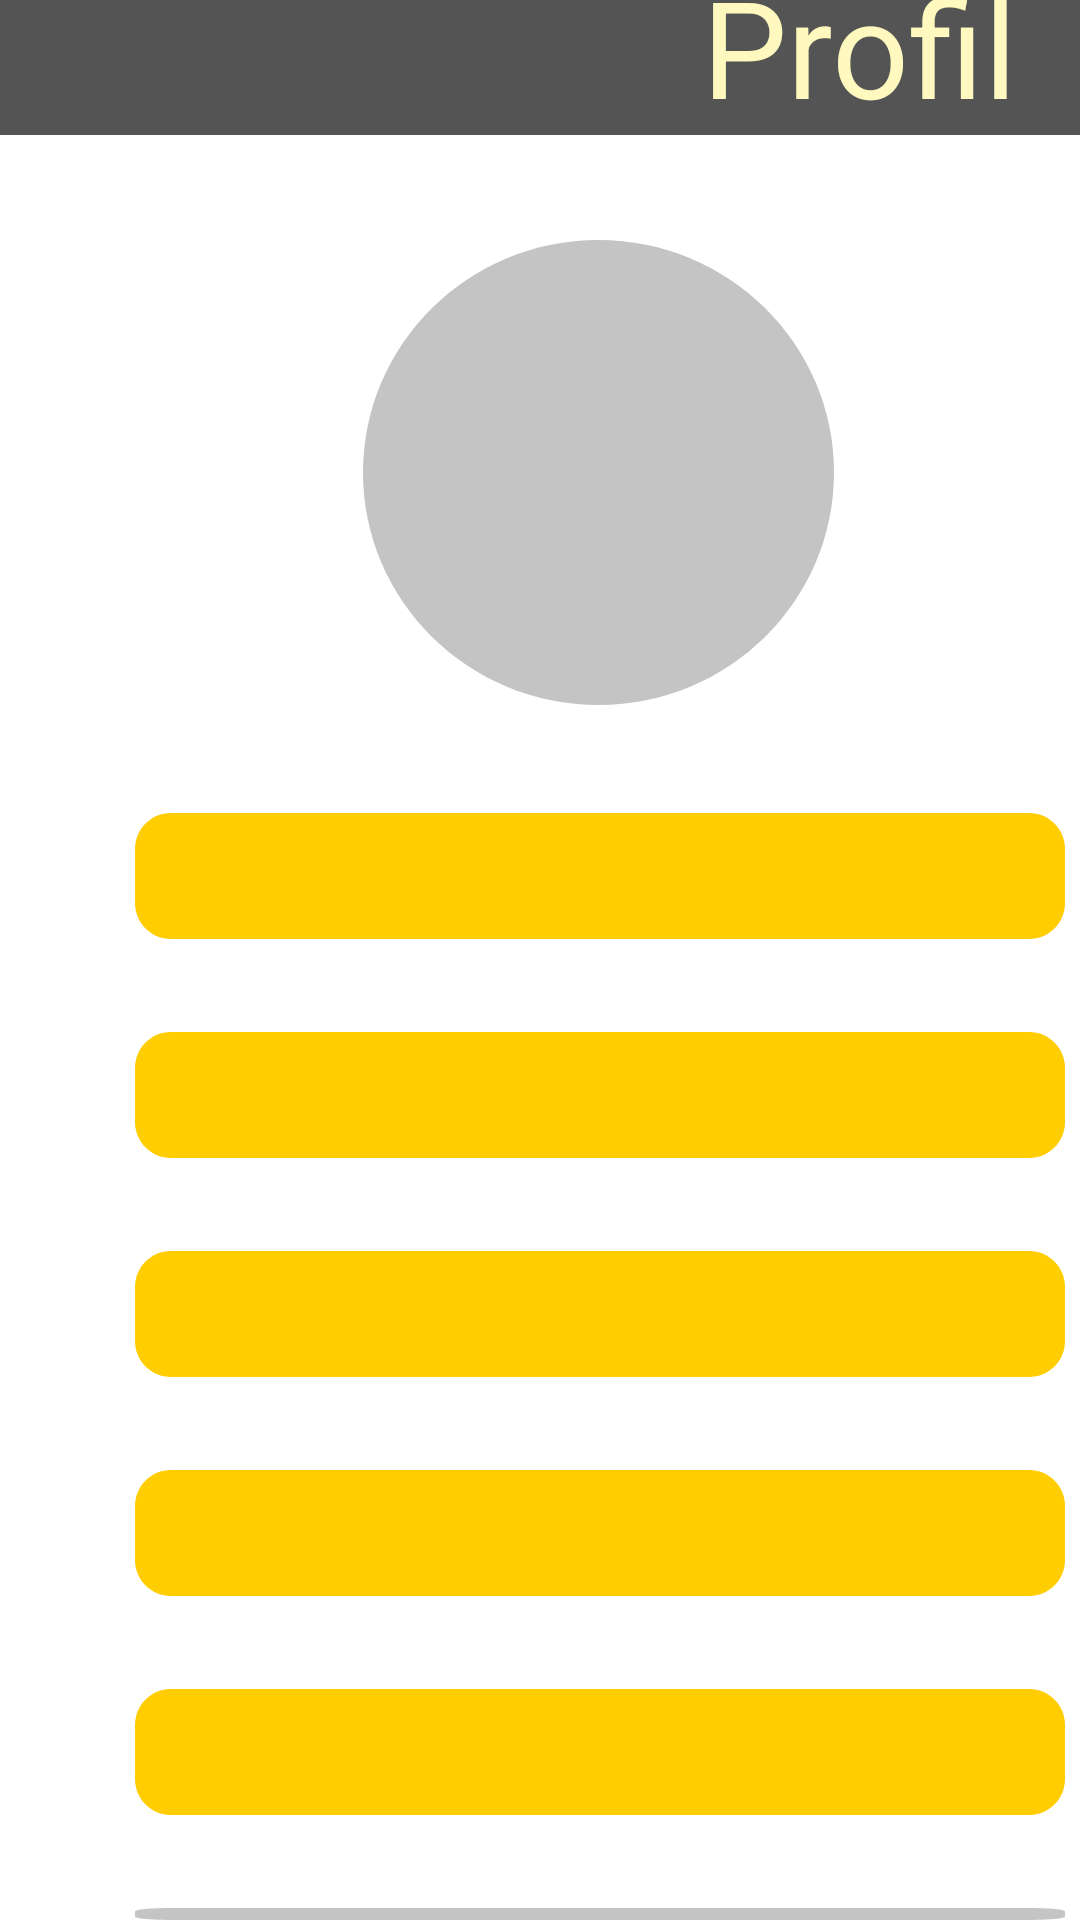

The Android layout XML behind this screen, and the referenced resources:
<!-- AndroidManifest.xml: application theme AppTheme -->
<!-- res/layout/activity_profile.xml -->
<?xml version="1.0" encoding="utf-8"?>
<RelativeLayout xmlns:android="http://schemas.android.com/apk/res/android"
    xmlns:app="http://schemas.android.com/apk/res-auto"
    xmlns:tools="http://schemas.android.com/tools"
    android:layout_width="match_parent"
    android:layout_height="match_parent"
    android:id="@+id/act_profile"
    android:background="#FFFFFF"
    tools:context=".profile">

    <View
        android:id="@+id/rectangle_1"
        android:layout_width="415dp"
        android:layout_height="45dp"
        android:layout_alignParentLeft="true"
        android:layout_alignParentTop="true"
        android:layout_marginTop="0dp"
        android:background="@drawable/rectangle_1"
        />

    <TextView
        android:id="@+id/profile"
        android:layout_width="145dp"
        android:layout_height="70dp"
        android:layout_alignParentLeft="true"
        android:layout_marginLeft="234dp"
        android:layout_alignParentTop="true"
        android:layout_marginTop="-15dp"
        android:text="@string/profile"
        android:textAppearance="@style/profile"
        android:gravity="center_vertical"
        />

    <View
        android:id="@+id/ellipse_1"
        android:layout_width="157dp"
        android:layout_height="155dp"
        android:layout_alignParentLeft="true"
        android:layout_marginLeft="121dp"
        android:layout_alignParentTop="true"
        android:layout_marginTop="80dp"
        android:background="@drawable/profile_1"
        />

    <View
        android:id="@+id/rect_51"
        android:layout_width="310dp"
        android:layout_height="42dp"
        android:layout_alignParentLeft="true"
        android:layout_marginLeft="45dp"
        android:layout_alignParentTop="true"
        android:layout_marginTop="271dp"
        android:background="@drawable/profile_2"
        />

    <View
        android:id="@+id/rectangle_512"
        android:layout_width="310dp"
        android:layout_height="42dp"
        android:layout_alignParentLeft="true"
        android:layout_marginLeft="45dp"
        android:layout_alignParentTop="true"
        android:layout_marginTop="344dp"
        android:background="@drawable/profile_2"
        />

    <View
        android:id="@+id/rectangle_513"
        android:layout_width="310dp"
        android:layout_height="42dp"
        android:layout_alignParentLeft="true"
        android:layout_marginLeft="45dp"
        android:layout_alignParentTop="true"
        android:layout_marginTop="417dp"
        android:background="@drawable/profile_2"
        />
    <View
        android:id="@+id/rectangle_514"
        android:layout_width="310dp"
        android:layout_height="42dp"
        android:layout_alignParentLeft="true"
        android:layout_marginLeft="45dp"
        android:layout_alignParentTop="true"
        android:layout_marginTop="490dp"
        android:background="@drawable/profile_2"
        />

    <View
        android:id="@+id/rectangle_515"
        android:layout_width="310dp"
        android:layout_height="42dp"
        android:layout_alignParentLeft="true"
        android:layout_marginLeft="45dp"
        android:layout_alignParentTop="true"
        android:layout_marginTop="563dp"
        android:background="@drawable/profile_2"
        />

    <View
        android:id="@+id/rectangle_516"
        android:layout_width="310dp"
        android:layout_height="42dp"
        android:layout_alignParentLeft="true"
        android:layout_marginLeft="45dp"
        android:layout_alignParentTop="true"
        android:layout_marginTop="636dp"
        android:background="@drawable/profile_3"
        />


</RelativeLayout>
<!-- resources referenced by this layout -->
<resources>
  <!-- drawable profile_1 (drawable) -->
  <?xml version="1.0" encoding="utf-8"?>
  <vector
      xmlns:android="http://schemas.android.com/apk/res/android"
      xmlns:aapt="http://schemas.android.com/aapt"
      android:width="157dp"
      android:height="155dp"
      android:viewportWidth="157"
      android:viewportHeight="155"
      >
  
      <group>
  
          <clip-path
              android:pathData="M157 77.5C157 120.302 121.854 155 78.5 155C35.1456 155 0 120.302 0 77.5C0 34.6979 35.1456 0 78.5 0C121.854 0 157 34.6979 157 77.5Z"
              />
  
          <path
              android:pathData="M0 0V155H157V0"
              android:fillColor="#C4C4C4"
              />
  
      </group>
  
  </vector>
  <!-- drawable profile_2 (drawable) -->
  <?xml version="1.0" encoding="utf-8"?>
  <vector
      xmlns:android="http://schemas.android.com/apk/res/android"
      xmlns:aapt="http://schemas.android.com/aapt"
      android:width="310dp"
      android:height="42dp"
      android:viewportWidth="310"
      android:viewportHeight="42"
      >
  
      <group>
  
          <clip-path
              android:pathData="M12 0H298C304.627 0 310 5.37258 310 12V30C310 36.6274 304.627 42 298 42H12C5.37258 42 0 36.6274 0 30V12C0 5.37258 5.37258 0 12 0Z"
              />
  
          <path
              android:pathData="M0 0V42H310V0"
              android:fillColor="#FFCD00"
              />
  
      </group>
  
  </vector>
  <!-- drawable profile_3 (drawable) -->
  <?xml version="1.0" encoding="utf-8"?>
  <vector
      xmlns:android="http://schemas.android.com/apk/res/android"
      xmlns:aapt="http://schemas.android.com/aapt"
      android:width="310dp"
      android:height="42dp"
      android:viewportWidth="310"
      android:viewportHeight="42"
      >
  
      <group>
  
          <clip-path
              android:pathData="M12 0H298C304.627 0 310 5.37258 310 12V30C310 36.6274 304.627 42 298 42H12C5.37258 42 0 36.6274 0 30V12C0 5.37258 5.37258 0 12 0Z"
              />
  
          <path
              android:pathData="M0 0V42H310V0"
              android:fillColor="#C4C4C4"
              />
  
      </group>
  
  </vector>
  <!-- drawable rectangle_1 (drawable) -->
  <?xml version="1.0" encoding="utf-8"?>
  <vector
      xmlns:android="http://schemas.android.com/apk/res/android"
      xmlns:aapt="http://schemas.android.com/aapt"
      android:width="360dp"
      android:height="45dp"
      android:viewportWidth="360"
      android:viewportHeight="45"
      >
  
      <group>
  
          <clip-path
              android:pathData="M0 0H360V45H0V0Z"
              />
  
          <path
              android:pathData="M0 0V45H360V0"
              android:fillColor="#545454"
              />
  
      </group>
  
  </vector>
  <string name="profile">
  
  Profile
  </string>
  <style name="profile">
  
          <item name="android:textSize">
              45sp
          </item>
  
          <item name="android:textColor">
              #FFF9BF
          </item>
  
      </style>
  <style name="AppTheme" parent="Theme.AppCompat.Light.NoActionBar">
          
          <item name="colorPrimary">#FFCD00</item>
          <item name="colorPrimaryDark">#FFCD00</item>
          <item name="colorAccent">#FFCD00</item>
      </style>
</resources>
